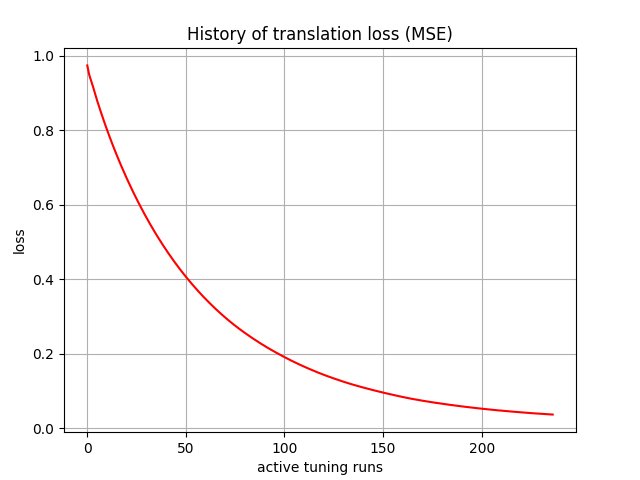

Data behind this chart, as committed beside it:
, 0
0, 0.9737
1, 0.9484
2, 0.9316
3, 0.9152
4, 0.897
5, 0.8794
6, 0.863
7, 0.847
8, 0.8313
9, 0.816
10, 0.8012
11, 0.7868
12, 0.7727
13, 0.7589
14, 0.7455
15, 0.7324
16, 0.7195
17, 0.707
18, 0.6947
19, 0.6827
20, 0.6709
21, 0.6594
22, 0.6481
23, 0.637
24, 0.6262
25, 0.6155
26, 0.6051
27, 0.5949
28, 0.5849
29, 0.575
30, 0.5654
31, 0.5559
32, 0.5467
33, 0.5376
34, 0.5287
35, 0.5199
36, 0.5113
37, 0.5029
38, 0.4947
39, 0.4866
40, 0.4786
41, 0.4708
42, 0.4631
43, 0.4556
44, 0.4482
45, 0.441
46, 0.4339
47, 0.4269
48, 0.42
49, 0.4133
50, 0.4067
51, 0.4003
52, 0.3939
53, 0.3877
54, 0.3815
55, 0.3755
56, 0.3696
57, 0.3638
58, 0.3581
59, 0.3525
... 177 more rows
